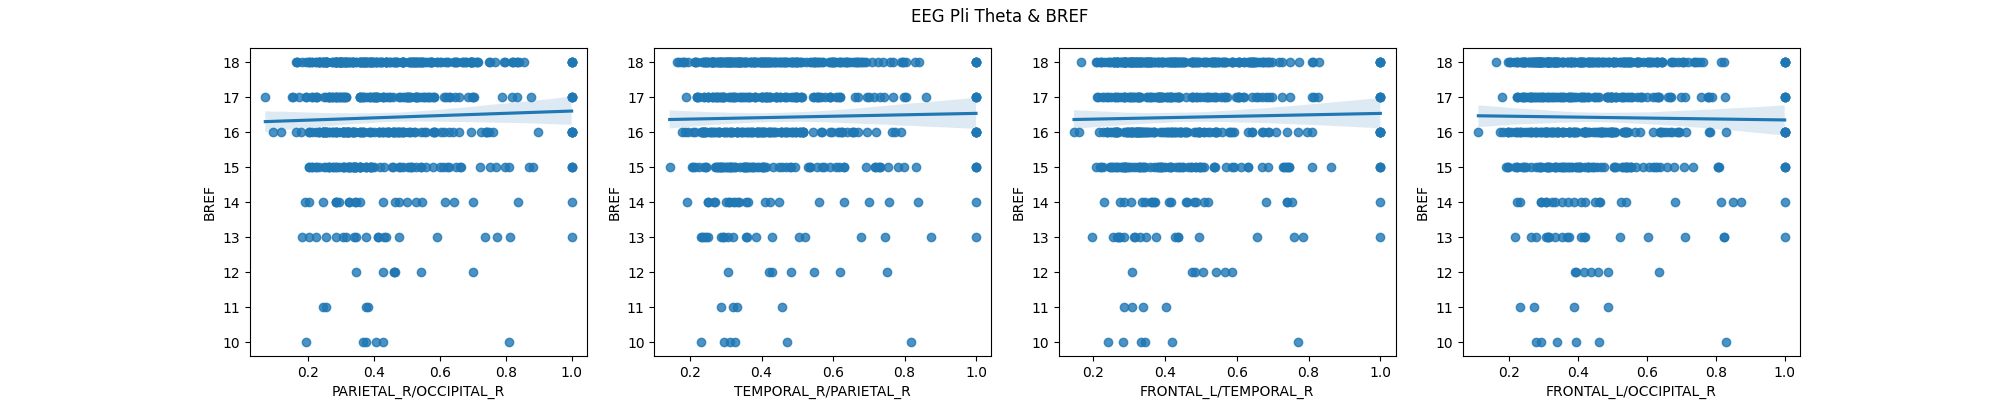

Data behind this chart, as committed beside it:
region pair, pearson, pearson p-value, pearson CI95%, spearman, spearman p-value, spearman CI95%, n
FRONTAL_L/FRONTAL_R, -0.01471, 0.7252, [-0.1   0.07], -0.02898, 0.4883, [-0.11  0.05], 576
FRONTAL_L/TEMPORAL_L, 0.0105, 0.8019, [-0.07  0.09], 0.02693, 0.5197, [-0.06  0.11], 576
FRONTAL_L/TEMPORAL_R, 0.01971, 0.6375, [-0.06  0.1 ], 0.03279, 0.433, [-0.05  0.11], 576
FRONTAL_L/PARIETAL_L, 0.004498, 0.9144, [-0.08  0.09], -0.002904, 0.9447, [-0.08  0.08], 576
FRONTAL_L/PARIETAL_R, 0.0169, 0.6861, [-0.07  0.1 ], 0.0156, 0.7092, [-0.07  0.1 ], 576
FRONTAL_L/OCCIPITAL_L, -0.01759, 0.674, [-0.1   0.06], -0.02289, 0.5843, [-0.1   0.06], 576
FRONTAL_L/OCCIPITAL_R, -0.01934, 0.6438, [-0.1   0.06], -0.01904, 0.6489, [-0.1   0.06], 576
FRONTAL_R/TEMPORAL_L, 0.01211, 0.7722, [-0.07  0.09], 0.02372, 0.5707, [-0.06  0.11], 576
FRONTAL_R/TEMPORAL_R, 0.01166, 0.7804, [-0.07  0.09], 0.01675, 0.6888, [-0.07  0.1 ], 576
FRONTAL_R/PARIETAL_L, 0.01095, 0.7935, [-0.07  0.09], 0.003444, 0.9344, [-0.08  0.09], 576
FRONTAL_R/PARIETAL_R, -0.006237, 0.8815, [-0.09  0.08], 0.01228, 0.7691, [-0.07  0.09], 576
FRONTAL_R/OCCIPITAL_L, -0.007721, 0.8536, [-0.09  0.07], -0.0154, 0.7127, [-0.1   0.07], 576
FRONTAL_R/OCCIPITAL_R, -0.0158, 0.7056, [-0.1   0.07], -0.01479, 0.7236, [-0.1   0.07], 576
TEMPORAL_L/TEMPORAL_R, 0.01049, 0.802, [-0.07  0.09], 0.01849, 0.6584, [-0.06  0.1 ], 576
TEMPORAL_L/PARIETAL_L, -0.003803, 0.9276, [-0.09  0.08], -0.003124, 0.9405, [-0.08  0.08], 576
TEMPORAL_L/PARIETAL_R, -0.001336, 0.9745, [-0.08  0.08], 0.01867, 0.6554, [-0.06  0.1 ], 576
TEMPORAL_L/OCCIPITAL_L, -0.0106, 0.8, [-0.09  0.07], -0.003021, 0.9424, [-0.08  0.08], 576
TEMPORAL_L/OCCIPITAL_R, 0.01907, 0.6485, [-0.06  0.1 ], 0.03134, 0.4536, [-0.05  0.11], 576
TEMPORAL_R/PARIETAL_L, 0.00555, 0.8944, [-0.08  0.09], 0.008852, 0.8324, [-0.07  0.09], 576
TEMPORAL_R/PARIETAL_R, 0.02013, 0.6303, [-0.06  0.1 ], 0.04223, 0.3125, [-0.04  0.12], 576
TEMPORAL_R/OCCIPITAL_L, -0.01299, 0.7561, [-0.09  0.07], -0.01127, 0.7877, [-0.09  0.07], 576
TEMPORAL_R/OCCIPITAL_R, -0.01185, 0.777, [-0.09  0.07], -0.005442, 0.8965, [-0.09  0.08], 576
PARIETAL_L/PARIETAL_R, 0.01327, 0.7511, [-0.07  0.1 ], 0.03252, 0.4368, [-0.05  0.11], 576
PARIETAL_L/OCCIPITAL_L, 0.007029, 0.8666, [-0.07  0.09], 0.006525, 0.876, [-0.08  0.09], 576
PARIETAL_L/OCCIPITAL_R, 0.003339, 0.9364, [-0.08  0.09], -0.004693, 0.9107, [-0.09  0.08], 576
PARIETAL_R/OCCIPITAL_L, 0.008065, 0.8471, [-0.07  0.09], 0.02208, 0.5976, [-0.06  0.1 ], 576
PARIETAL_R/OCCIPITAL_R, 0.0339, 0.4176, [-0.05  0.12], 0.05456, 0.1918, [-0.03  0.14], 576
OCCIPITAL_L/OCCIPITAL_R, -0.01398, 0.7383, [-0.1   0.07], 0.002688, 0.9488, [-0.08  0.08], 576
